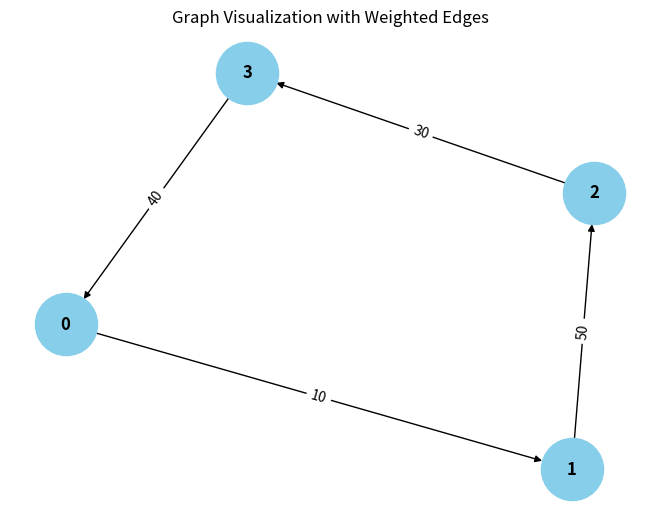

Reproduce this figure in Python.
from collections import defaultdict

# ---------------------------
# WeightedGraph Class
# ---------------------------
class WeightedGraph:
    def __init__(self, vertices):
        self.vertices = vertices
        self.adj_list = {i: [] for i in range(vertices)}  # Adjacency list for the graph
        self.edges = []  # List to store the edges (u, v, weight)

    def add_edge(self, u, v, weight):
        """Add a single edge to the graph."""
        if (u, v, weight) not in self.edges:
            self.edges.append((u, v, weight))
            self.adj_list[u].append((v, weight))

    def add_multiple_edges(self, edges):
        """Add multiple edges at once."""
        for u, v, weight in edges:
            self.add_edge(u, v, weight)

    def get_edges(self):
        """Return all edges in the graph."""
        return self.edges

    def print_edges(self):
        """Print the edges of the graph."""
        print("Edges in the graph:")
        for u, v, weight in self.edges:
            print(f"{u} -> {v} (Weight: {weight})")

    def print_adj_list(self):
        """Print the adjacency list of the graph."""
        print("Adjacency List of the graph:")
        for u in self.adj_list:
            print(f"{u} -> {self.adj_list[u]}")

    def is_cyclic_directed(self):
        """Detect if there is a cycle in a directed graph using DFS."""
        visited = [False] * self.vertices
        rec_stack = [False] * self.vertices

        def dfs(v):
            visited[v] = True
            rec_stack[v] = True
            for neighbor, _ in self.adj_list[v]:
                if not visited[neighbor] and dfs(neighbor):
                    return True
                elif rec_stack[neighbor]:
                    return True
            rec_stack[v] = False
            return False

        for node in range(self.vertices):
            if not visited[node]:
                if dfs(node):
                    return True
        return False

    def is_cyclic_undirected(self):
        """Detect if there is a cycle in an undirected graph using DFS."""
        visited = [False] * self.vertices

        def dfs(v, parent):
            visited[v] = True
            for neighbor, _ in self.adj_list[v]:
                if not visited[neighbor]:
                    if dfs(neighbor, v):
                        return True
                elif parent != neighbor:
                    return True
            return False

        for node in range(self.vertices):
            if not visited[node]:
                if dfs(node, -1):
                    return True
        return False

    def is_negative_cycle(self):
        """Detect if there is a negative cycle using Bellman-Ford."""
        dist = [float("inf")] * self.vertices
        dist[0] = 0  # Start from node 0

        for _ in range(self.vertices - 1):
            for u, v, weight in self.edges:
                if dist[u] != float("inf") and dist[u] + weight < dist[v]:
                    dist[v] = dist[u] + weight

        for u, v, weight in self.edges:
            if dist[u] != float("inf") and dist[u] + weight < dist[v]:
                return True  # Negative cycle detected
        return False

    def reset_graph(self):
        """Reset the graph to its empty state."""
        self.edges = []  # Clear all edges
        self.adj_list = {i: [] for i in range(self.vertices)}  # Reset adjacency list for each vertex

    def union(self, parent, u, v):
        """Union-find helper function."""
        root_u = self.find_parent(parent, u)
        root_v = self.find_parent(parent, v)
        if root_u != root_v:
            parent[root_u] = root_v

    def find_parent(self, parent, v):
        """Find the root of the node using path compression."""
        if parent[v] == -1:
            return v
        parent[v] = self.find_parent(parent, parent[v])
        return parent[v]

    def is_cyclic_undirected_union_find(self):
        """Detect cycles in an undirected graph using Union-Find."""
        parent = [-1] * self.vertices

        for u, v, _ in self.edges:
            x = self.find_parent(parent, u)
            y = self.find_parent(parent, v)

            if x == y:
                return True
            self.union(parent, x, y)
        return False

    # ---------------------------
    # Helper functions for testing
    # ---------------------------

    def reset_graph_helper(self):
        """Reset the graph to an empty state for testing."""
        self.edges = []
        self.adj_list = defaultdict(list)

    def get_edges_helper(self):
        """Return all edges for testing."""
        return self.edges

    def add_multiple_edges_helper(self, edges):
        """Add multiple edges for testing."""
        for edge in edges:
            self.add_edge(*edge)

# ---------------------------
# Helper Class for Cycle Test Results
# ---------------------------
class CycleDetectionResults:
    def __init__(self):
        self.directed_cycle_detected = False
        self.undirected_cycle_detected = False
        self.negative_cycle_detected = False

# ---------------------------
# Additional Functionalities
# ---------------------------

class GraphRenderer:
    def __init__(self, graph):
        """Initialize the renderer for visualizing the graph."""
        self.graph = graph

    def render_edges(self):
        """Render the edges of the graph."""
        print("\nRendering edges of the graph:")
        for u, v, weight in self.graph.get_edges():
            print(f"{u} -> {v} (Weight: {weight})")

    def render_adj_list(self):
        """Render the adjacency list of the graph."""
        print("\nRendering adjacency list:")
        self.graph.print_adj_list()

    def render_summary(self):
        """Render a summary of the graph."""
        print("\nGraph summary:")
        print(f"Total vertices: {self.graph.vertices}")
        print(f"Total edges: {len(self.graph.get_edges())}")
        print(f"Is cyclic (directed): {self.graph.is_cyclic_directed()}")
        print(f"Is cyclic (undirected): {self.graph.is_cyclic_undirected()}")
        print(f"Has negative cycle: {self.graph.is_negative_cycle()}")

import matplotlib.pyplot as plt
import networkx as nx

class WeightedGraphVisualization:
    def __init__(self, graph):
        """Initialize the visualization of weighted graph."""
        self.graph = graph

    def visualize(self):
        """Visualize the graph with weighted edges using networkx and matplotlib."""
        G = nx.DiGraph()  # Using DiGraph for directed graph visualization

        # Add edges to the networkx graph
        for u, v, weight in self.graph.get_edges():
            G.add_edge(u, v, weight=weight)

        # Draw the graph
        pos = nx.spring_layout(G)  # Layout for node positioning
        edge_labels = nx.get_edge_attributes(G, 'weight')

        # Draw nodes, edges, and labels
        nx.draw(G, pos, with_labels=True, node_color='skyblue', node_size=2000, font_size=12, font_weight='bold')
        nx.draw_networkx_edge_labels(G, pos, edge_labels=edge_labels)

        # Display the plot
        plt.title("Graph Visualization with Weighted Edges")
        plt.show()


# ---------------------------
# Main Program
# ---------------------------

class WeightedGraphHandler:
    def __init__(self, vertices):
        """Initialize the graph handler."""
        self.graph = WeightedGraph(vertices)
        self.renderer = GraphRenderer(self.graph)
        self.visualizer = WeightedGraphVisualization(self.graph)

    def add_edges(self, edges):
        """Add edges to the graph."""
        for edge in edges:
            self.graph.add_edge(*edge)

    def render_graph(self):
        """Render the graph using the renderer."""
        self.renderer.render_edges()
        self.renderer.render_adj_list()

    def visualize_graph(self):
        """Visualize the graph using the visualizer."""
        self.visualizer.visualize()

    def cycle_detection_summary(self):
        """Print the cycle detection summary."""
        print("\nCycle detection summary:")
        print(f"Directed cycle detected: {self.graph.is_cyclic_directed()}")
        print(f"Undirected cycle detected: {self.graph.is_cyclic_undirected()}")
        print(f"Negative cycle detected: {self.graph.is_negative_cycle()}")

# ---------------------------
# Extended Graph Operations
# ---------------------------

class GraphCycleAnalysis:
    def __init__(self, graph):
        """Initialize cycle analysis on the graph."""
        self.graph = graph
        self.results = CycleDetectionResults()

    def analyze_cycles(self):
        """Analyze different types of cycles in the graph."""
        self.results.directed_cycle_detected = self.graph.is_cyclic_directed()
        self.results.undirected_cycle_detected = self.graph.is_cyclic_undirected()
        self.results.negative_cycle_detected = self.graph.is_negative_cycle()

    def print_analysis(self):
        """Print the analysis results."""
        print(f"Directed cycle detected: {self.results.directed_cycle_detected}")
        print(f"Undirected cycle detected: {self.results.undirected_cycle_detected}")
        print(f"Negative cycle detected: {self.results.negative_cycle_detected}")

# ---------------------------
# Main Function
# ---------------------------

if __name__ == "__main__":
    # Create a graph with 4 vertices (0, 1, 2, 3)
    graph_handler = WeightedGraphHandler(4)

    # Add some sample edges (u, v, weight)
    edges = [
        (0, 1, 10),  # Edge from 0 to 1 with weight 10
        (1, 2, 20),  # Edge from 1 to 2 with weight 20
        (2, 3, 30),  # Edge from 2 to 3 with weight 30
        (3, 0, 40),  # Edge from 3 to 0 with weight 40 (creates a directed cycle: 0 -> 1 -> 2 -> 3 -> 0)
        (1, 2, 50)  # Edge from 0 to 2 with weight 50
    ]

    # Add edges to the graph
    graph_handler.add_edges(edges)

    # Render the graph's edges and adjacency list
    graph_handler.render_graph()

    # Visualize the graph
    graph_handler.visualize_graph()

    # Detect and print the cycle results
    graph_handler.cycle_detection_summary()

    # Analyze cycles in detail
    cycle_analysis = GraphCycleAnalysis(graph_handler.graph)
    cycle_analysis.analyze_cycles()
    cycle_analysis.print_analysis()
